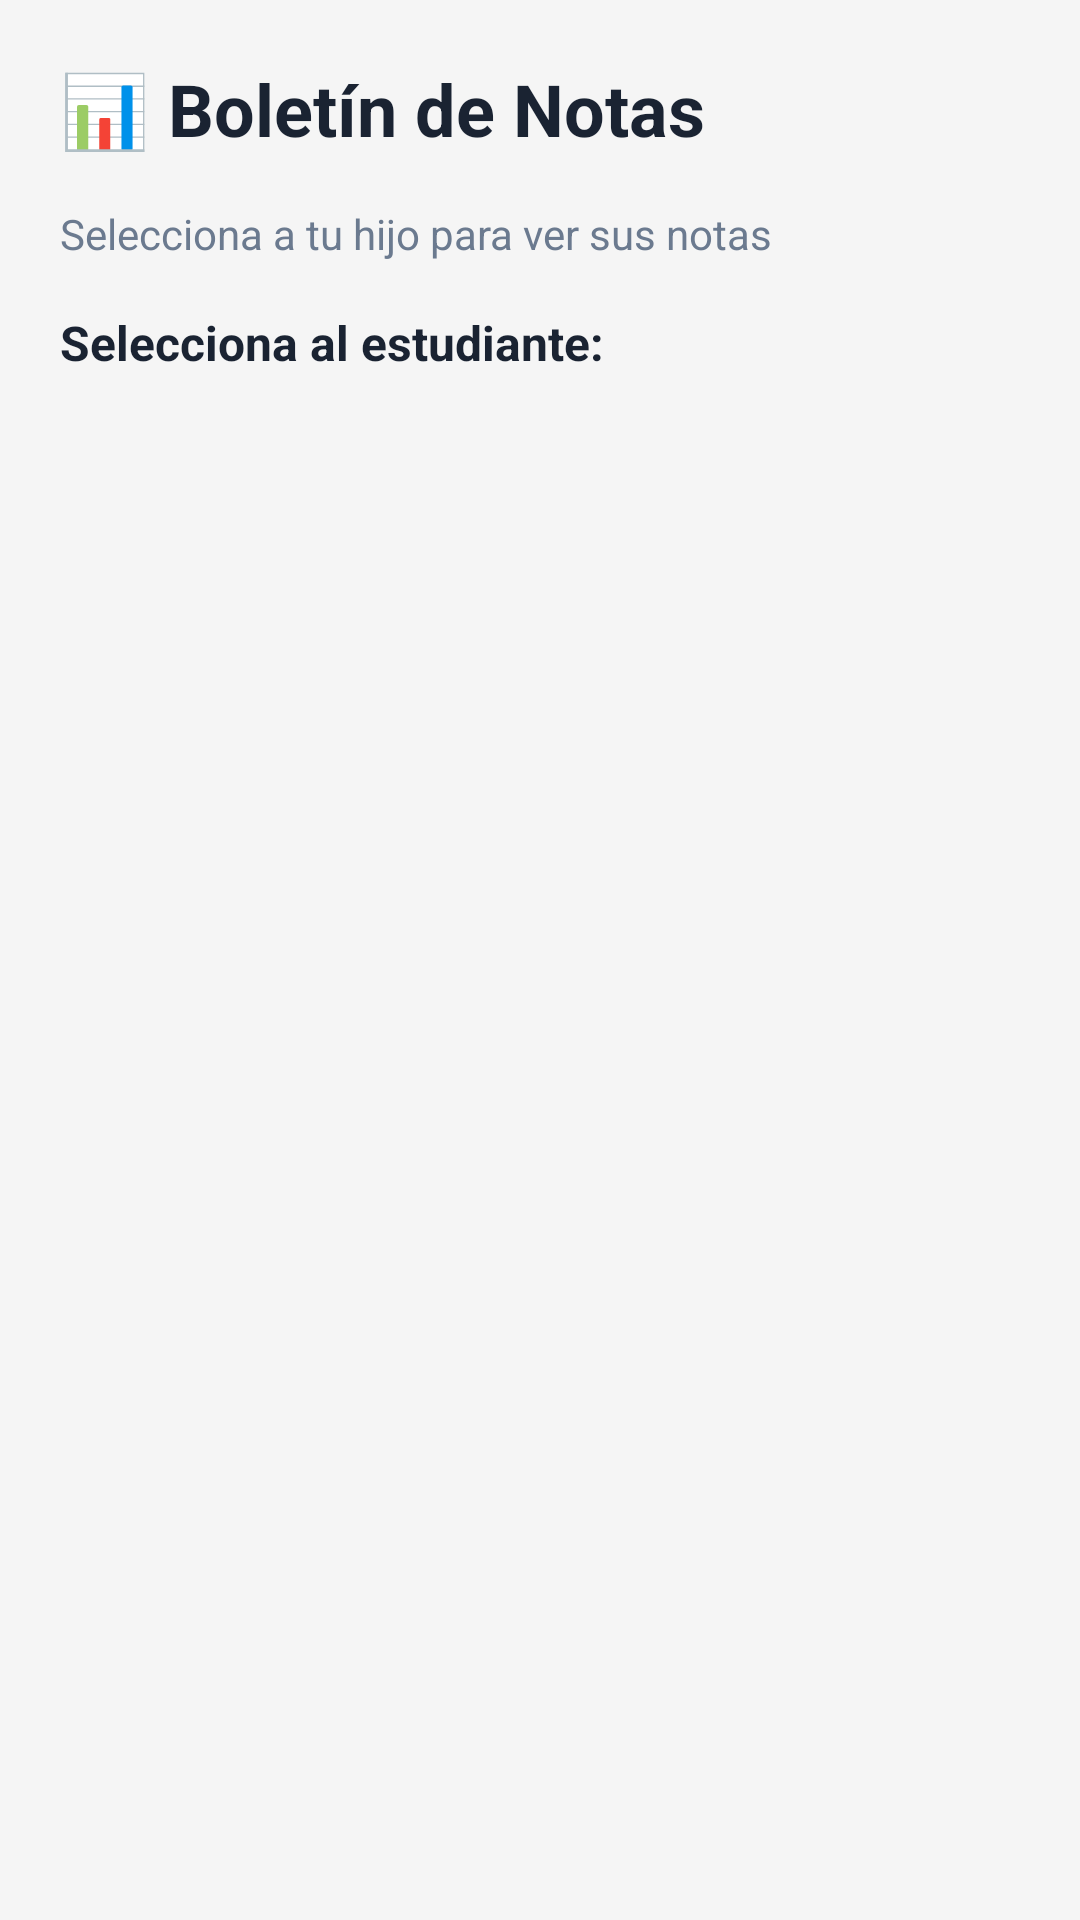

Layout XML and referenced resources for this Android screen:
<!-- AndroidManifest.xml: application theme Theme.Colegio -->
<!-- res/layout/fragment_dashboard.xml -->
<?xml version="1.0" encoding="utf-8"?>
<ScrollView xmlns:android="http://schemas.android.com/apk/res/android"
    xmlns:app="http://schemas.android.com/apk/res-auto"
    android:layout_width="match_parent"
    android:layout_height="match_parent"
    android:fillViewport="true"
    android:background="#F5F5F5">

    <LinearLayout
        android:layout_width="match_parent"
        android:layout_height="wrap_content"
        android:orientation="vertical"
        android:padding="20dp"
        android:paddingBottom="140dp">

        
        <TextView
            android:layout_width="match_parent"
            android:layout_height="wrap_content"
            android:text="📊 Boletín de Notas"
            android:textSize="24sp"
            android:textStyle="bold"
            android:textColor="#1A2332"
            android:layout_marginBottom="16dp" />

        <TextView
            android:layout_width="match_parent"
            android:layout_height="wrap_content"
            android:text="Selecciona a tu hijo para ver sus notas"
            android:textSize="14sp"
            android:textColor="#6B7A8F"
            android:layout_marginBottom="16dp" />

        
        <TextView
            android:layout_width="wrap_content"
            android:layout_height="wrap_content"
            android:text="Selecciona al estudiante:"
            android:textSize="16sp"
            android:textStyle="bold"
            android:textColor="#1A2332"
            android:layout_marginBottom="8dp" />

        <Spinner
            android:id="@+id/spinnerHijos"
            android:layout_width="match_parent"
            android:layout_height="wrap_content"
            android:padding="14dp"
            android:background="@drawable/edittext_border"
            android:visibility="gone" />

        
        <TextView
            android:id="@+id/textStudentName"
            android:layout_width="wrap_content"
            android:layout_height="wrap_content"
            android:text="Estudiante:"
            android:textSize="20sp"
            android:textStyle="bold"
            android:textColor="#1A2332"
            android:layout_marginTop="20dp"
            android:visibility="gone" />

        
        <Spinner
            android:id="@+id/spinnerMaterias"
            android:layout_width="match_parent"
            android:layout_height="wrap_content"
            android:layout_marginTop="15dp"
            android:visibility="gone" />

        
        <androidx.cardview.widget.CardView
            android:id="@+id/cardNotas"
            android:layout_width="match_parent"
            android:layout_height="wrap_content"
            android:layout_marginTop="15dp"
            app:cardCornerRadius="12dp"
            app:cardElevation="8dp"
            android:visibility="gone">

            <LinearLayout
                android:layout_width="match_parent"
                android:layout_height="wrap_content"
                android:orientation="vertical"
                android:padding="20dp">

                <TextView
                    android:id="@+id/textMateriaTitulo"
                    android:layout_width="wrap_content"
                    android:layout_height="wrap_content"
                    android:text="Matemática"
                    android:textStyle="bold"
                    android:textSize="18sp"
                    android:textColor="#1A2332" />

                <View
                    android:layout_width="match_parent"
                    android:layout_height="1dp"
                    android:background="#E0E0E0"
                    android:layout_marginVertical="10dp" />

                <TextView
                    android:id="@+id/textNotas"
                    android:layout_width="wrap_content"
                    android:layout_height="wrap_content"
                    android:text="Notas aparecerán aquí"
                    android:textSize="14sp"
                    android:textColor="#1A2332"
                    android:lineSpacingExtra="6dp" />

            </LinearLayout>
        </androidx.cardview.widget.CardView>

        
        <Button
            android:id="@+id/btnExportarPDF"
            android:layout_width="match_parent"
            android:layout_height="wrap_content"
            android:text="📄 Exportar boletín en PDF"
            android:layout_marginTop="15dp"
            android:padding="14dp"
            android:backgroundTint="#4CAF50"
            android:textColor="@android:color/white"
            android:textStyle="bold"
            android:visibility="gone" />

    </LinearLayout>
</ScrollView>
<!-- resources referenced by this layout -->
<resources>
  <!-- drawable edittext_border (drawable) -->
  <?xml version="1.0" encoding="utf-8"?>
  <shape xmlns:android="http://schemas.android.com/apk/res/android">
      <solid android:color="@android:color/transparent" />
      <stroke android:width="1dp" android:color="@color/curso_primero" />
      <corners android:radius="4dp" />
      <padding android:left="4dp" android:top="4dp" android:right="4dp" android:bottom="4dp" />
  </shape>
  <style name="Theme.Colegio" parent="Theme.MaterialComponents.DayNight.NoActionBar">
          
          <item name="colorPrimary">@color/purple_500</item>
          <item name="colorPrimaryVariant">@color/purple_700</item>
          <item name="colorOnPrimary">@color/white</item>
          
          <item name="colorSecondary">@color/teal_200</item>
          <item name="colorSecondaryVariant">@color/teal_700</item>
          <item name="colorOnSecondary">@color/black</item>
          
          <item name="android:statusBarColor">?attr/colorPrimaryVariant</item>
          
      </style>
  <color name="curso_primero">#3498DB</color>
  <color name="purple_500">#FF6200EE</color>
  <color name="purple_700">#FF3700B3</color>
  <color name="white">#FFFFFFFF</color>
  <color name="teal_200">#FF03DAC5</color>
  <color name="teal_700">#FF018786</color>
  <color name="black">#FF000000</color>
</resources>
